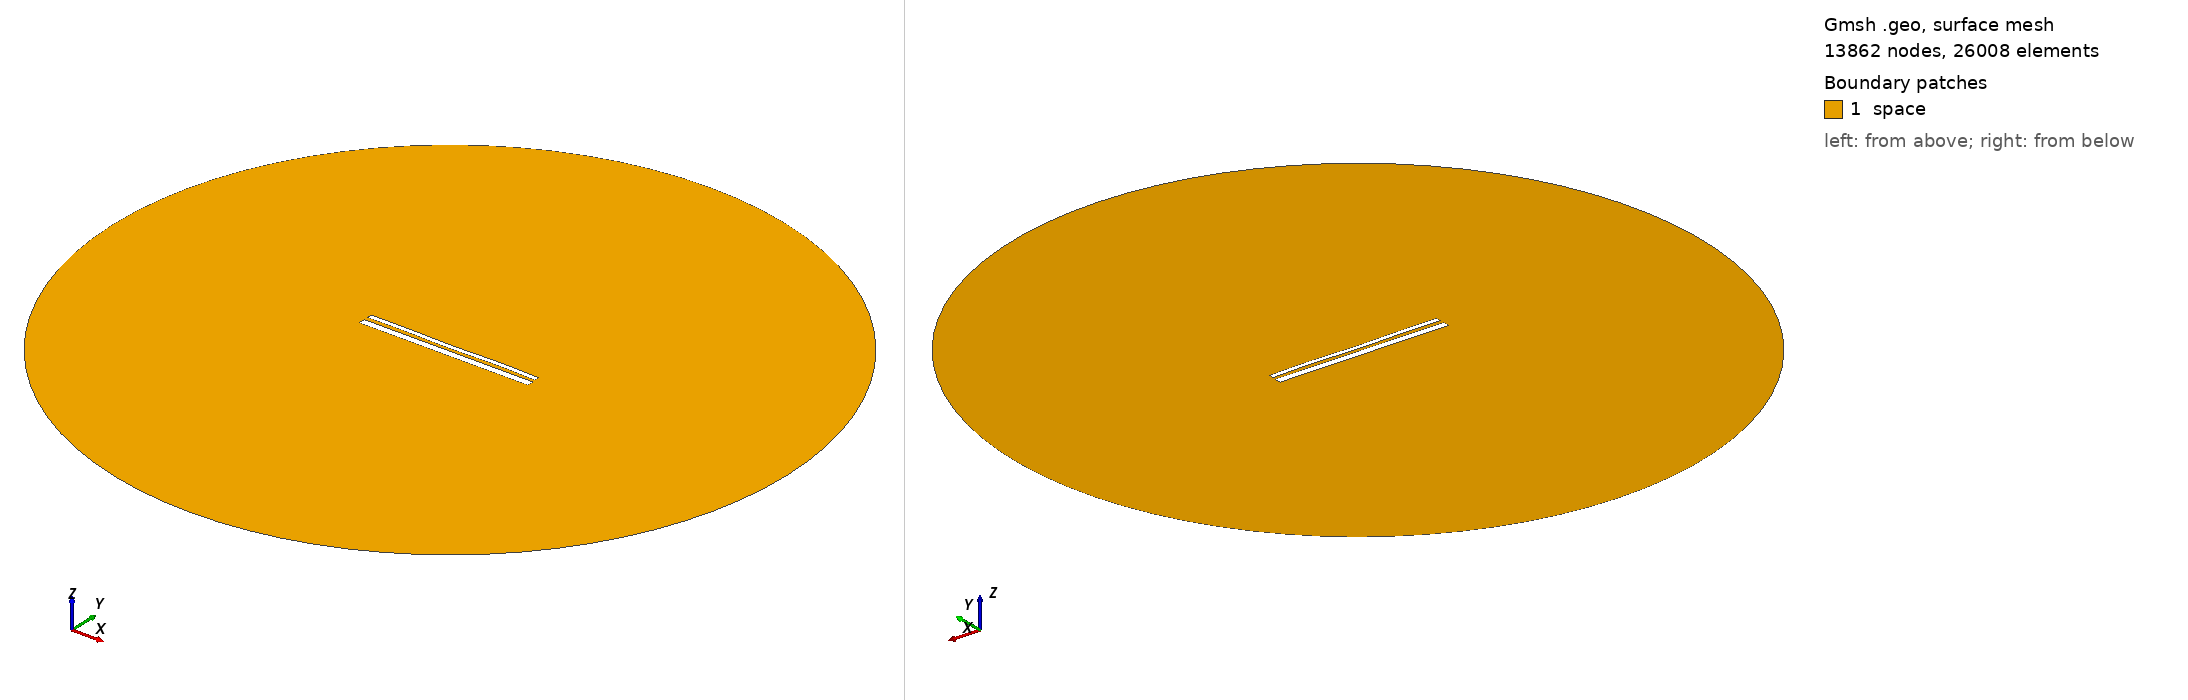

Gmsh geometry script, surface-meshed: 13862 nodes, 26008 surface elements. Boundary patches (legend numbers): 1 space. Left view from above one corner, right view from below the opposite corner. Legend entries are the model's physical surfaces. The drawing asked Gmsh for element sizes between 1% and 20% of the model's largest extent; the script's own settings can give other sizes.

=== 13785.geo (drawn) ===
//---------------------------------------
// Geometry kernel
//---------------------------------------

SetFactory("OpenCASCADE");



//---------------------------------------
// Parameters of the geometry
//---------------------------------------

// Overetch of the upper plate
overetch = 0.5;

// Distance between the plates
distance = 2.0;

// Discretization over the x axis (for the deformation)
nx = 50; 

// Length of the plate
L = 100 - overetch; 

// Number of modes
n = 4; 

// 1st mode coefficient
coeff(1) = -0.15;
beta(1) = 0.596864 * 3.1415926535 / L;

// 2nd mode coefficient
coeff(2) = -0.075;
beta(2) = 1.49418 * 3.1415926535 / L;

// 3rd mode coefficient
coeff(3) = -0.075;
beta(3) = 2.50025 * 3.1415926535 / L;

// 4th mode coefficient
coeff(4) = 0.15;
beta(4) = 3.49999 * 3.1415926535 / L;



//---------------------------------------
// Upper plate (deformed rectangle)
//---------------------------------------

// Coordiantes of the upper plate
xmin = -50;
xmax = 50 - overetch;

// Height of the upper plate
yheight = 4 - 2 * overetch;

// Indexes of the points
UpperID[] = {};
LowerID[] = {};
LeftID[] = {};
RightID[] = {};

// Point index
p = 1;

// Horizontal edges
For i In {1:nx}
    x = xmin + (i-1)*(xmax - xmin)/(nx-1);

    y_bottom = distance / 2 + overetch;
    For j In {1:n}
        C = (Cosh(beta(j)*L) + Cos(beta(j)*L)) / (Sinh(beta(j)*L) + Sin(beta(j)*L));
        y_bottom  = y_bottom + coeff(j) * (Cosh(beta(j)*(x+50)) - Cos(beta(j)*(x+50)) - C * (Sinh(beta(j)*(x+50)) - Sin(beta(j)*(x+50))));
    EndFor

    y_top = y_bottom + yheight;

    Point(p) = {x, y_top, 0, 1.0};
    UpperID[i] = p;
    p = p + 1;

    Point(p) = {x, y_bottom, 0, 1.0};
    LowerID[i] = p;
    p = p + 1;
EndFor

// Create point lists
UpperPts[] = {}; LowerPts[] = {};
For i In {1:nx}
  UpperPts[] += {UpperID[i]};
  LowerPts[] += {LowerID[i]};
EndFor

// Build splines
Spline(1) = {UpperPts[]};
Spline(2) = {LowerPts[]};
Line(3) = {LowerPts[nx-1], UpperPts[nx-1]};
Line(4) = {LowerPts[0], UpperPts[0]};

// Build the plane surface
Curve Loop(1) = {2, 3, -1, -4};
Plane Surface(1) = {1};



//---------------------------------------
// Lower plate (rectangle)
//---------------------------------------

// Vertices
Point(1001) = {-50, -1, 0, 1.0};
Point(1002) = { 50, -1, 0, 1.0};
Point(1003) = { 50,  -5, 0, 1.0};
Point(1004) = {-50,  -5, 0, 1.0};

// Edges
Line(5) = {1001, 1002};
Line(6) = {1002, 1003};
Line(7) = {1003, 1004};
Line(8) = {1004, 1001};

// Plane surface
Line Loop(2) = {5, 6, 7, 8};
Plane Surface(2) = {2}; 



//---------------------------------------
// Outer (fictious) boundary
//---------------------------------------

// Points
Point(1005) = {0, 0, 0};       // Center
Point(1006) = {200, 0, 0};     // Start point
Point(1007) = {0, 200, 0};     // 90 degrees
Point(1008) = {-200, 0, 0};    // 180 degrees
Point(1009) = {0, -200, 0};    // 270 degrees

// Circle arcs (each needs start, center, end)
Circle(9) = {1006, 1005, 1007};
Circle(10) = {1007, 1005, 1008};
Circle(11) = {1008, 1005, 1009};
Circle(12) = {1009, 1005, 1006};

// Plane surface for the entire domain
Curve Loop(3) = {9, 10, 11, 12};
Surface(3) = {3};

// Subtract the plates from the whole domain to obtain the actual domain where we want to solve the equations
BooleanDifference{ Surface{3}; Delete; }{ Surface{1}; Surface{2}; Delete; }




//---------------------------------------
// Transfinite Lines/Curves
//---------------------------------------

// Set the number of points on the boundaries
r = 7;

// Plates
Transfinite Curve {1, 2} = 50*r Using Progression 1;
Transfinite Curve {3, 4} = 2*r Using Progression 1;
Transfinite Line {5, 7} = 50*r Using Progression 1;
Transfinite Line {6, 8} = 2*r Using Progression 1;

// Outer boundary
Transfinite Line {9, 10, 11, 12} = 20 Using Progression 1;



//---------------------------------------
// Physical groups
//---------------------------------------                

// Physical curves (boundaries)
Physical Line("force_segment", 10) = {2};
Physical Line("upper_plate", 11) = {1, 3, 4};
Physical Line("lower_plate", 12) = {5, 6, 7, 8};
Physical Line("boundary", 20) = {9, 10, 11, 12};

// Physical Surfaces
Physical Surface("space", 30) = {3};



//---------------------------------------
// 6. Generate the Mesh
//---------------------------------------

// 2D mesh generation
Mesh 2;
